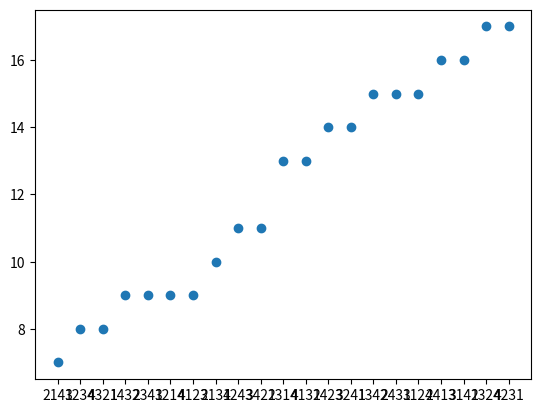

Reproduce this figure in Python.
import matplotlib.pyplot as plt
import itertools
import random

# ##################################################
def crossover(genotipo1, genotipo2, idxCross):
    filho1 = genotipo2[idxCross:]
    part = ''
    for i in genotipo1:
        if filho1.find(i) >= 0:
            continue
        else:
            part = part+i
    filho1 = part+filho1;
    part = ''
    filho2 = genotipo1[idxCross:]
    for i in genotipo2:
        if filho2.find(i) >= 0:
            continue
        else:
            part = part+i
    filho2 = part + filho2;
    return filho1,filho2

# ##################################################
def mutation(genotipo, idxMut1,idxMut2):
    gen1 = genotipo[idxMut1]
    gen2 = genotipo[idxMut2]
    part1 = genotipo[:idxMut1]
    part2 = genotipo[idxMut1+1:idxMut2]
    part3 = genotipo[idxMut2+1:]
    return part1+gen2+part2+gen1+part3

# ##################################################
def fitness(roteiro):
    distancias = ['1221=2', '1331=6', '1441=3', '2332=4', '2442=7', '3443=2']
    part1 = roteiro[0:2]
    part2 = roteiro[1:3]
    part3 = roteiro[2:4]
    soma = 0
    for part in [part1,part2,part3]:
        for ref in distancias:
            if ref.find(part) >= 0:
                valor = ref.split('=')
                soma = soma + int(valor[1])
                break
    return soma

# ##################################################
def geraPopulacaoInicial(populacao):
    fenotipo_1_inicial = '1234'
    fenotipo_2_inicial = '4321'
    fenotipo_3_inicial = '3214'
    fenotipo_4_inicial = '4231'
    gerarIndividuo(fenotipo_1_inicial, populacao)
    gerarIndividuo(fenotipo_2_inicial, populacao)
    gerarIndividuo(fenotipo_3_inicial, populacao)
    gerarIndividuo(fenotipo_4_inicial, populacao)

# ##################################################
def gerarIndividuo(fenotipo,populacao):
    genotipo = fenotipo
    aptidao = fitness(fenotipo)
    x = [len(populacao)+1, fenotipo, genotipo, aptidao]
    populacao.append(x)

# ##################################################
def recuperarSomaInversao(populacao):
    soma = 0
    for p in populacao:
        soma = soma + p[4]
    return soma

# ##################################################
def recuperarSomaAptidao(populacao):
    soma = 0
    for p in populacao:
        soma = soma + p[3]
    return soma

# ##################################################
def probabilidade(aptidao, soma):
    resultado = round((aptidao / soma) * 100)
    if (resultado == 0):
        resultado = 1
    return resultado

# ##################################################
def avaliarPopulacao(populacao):
    soma = recuperarSomaAptidao(populacao)
    tamanhoPopulacao = len(populacao)
    for i in range(tamanhoPopulacao):
        aptidao = populacao[i][3]
        inversao = soma - aptidao
        x = [populacao[i][0],populacao[i][1], populacao[i][2], populacao[i][3], inversao]
        populacao[i] = x
    somaInversao = recuperarSomaInversao(populacao)
    for i in range(tamanhoPopulacao):
        aptidaoInversa = populacao[i][4]
        probabilidadeSelecao = probabilidade(aptidaoInversa, somaInversao)
        x = [populacao[i][0], populacao[i][1], populacao[i][2], populacao[i][3], probabilidadeSelecao]
        populacao[i] = x
    populacao.sort(key=ordenaProbabilidadeSelecao, reverse=True)

# ##################################################
def ordenaProbabilidadeSelecao(val):
    return int(val[4])

# ##################################################
def ordenaAptidao(val):
    return int(val[3])

# ##################################################
def ordenaPopulacao(val):
    return int(val[0])

# ##################################################
def ordenaFenotipo(val):
    return val[1]

# ##################################################
def selecao(pais,populacao):
    tamanhoPopulacao = len(populacao)
    qtdPais = (round(tamanhoPopulacao / 2) - (tamanhoPopulacao % 2)) * 2  # total de Casais que vao se formar com a população atual
    for c in range(qtdPais):  # seleção do pais
        roleta = random.randint(1, 100)
        referenciaInicial = 0
        achouPaiApto = 0
        for p in range(tamanhoPopulacao):
            probabilidadeSelecaoIndividuo = populacao[p][4]
            referenciaFinal = referenciaInicial + probabilidadeSelecaoIndividuo
            if (referenciaInicial + 1) <= roleta <= referenciaFinal:
                pais.append(populacao[p][2])  # recupera o gene
                achouPaiApto = 1
                break
            referenciaInicial = referenciaFinal
        if achouPaiApto == 0:  # caso exceção da distribuição dos 100%, vai para o que tem mais chances de seleção, o primeiro
            pais.append(populacao[0][2])

# ##################################################
def reproducao(pais,taxaCrossover):
    qtdCasal = int(len(pais) / 2)
    indx = 0
    for p in range(qtdCasal):
        filho1 = pais[indx]
        filho2 = pais[indx + 1]
        probabilidadeCross = random.randint(1, 100)
        if probabilidadeCross <= taxaCrossover:
            genCrossover = random.randint(2, 3) # random.randint(0, 3) (0 e 1 não ococorre crossover fica igual)
            filho1,filho2 = crossover(filho1, filho2, genCrossover)  # Crossover
        filhos.append(filho1)
        filhos.append(filho2)
        indx = indx + 2
    pais.clear()

# ##################################################
def mutacao(filhos,taxaMutacao):
    indx = 0
    for filho in filhos:
        for gen in range(len(filho)):
            probabilidadeMutacao = random.randint(1, 100)
            if probabilidadeMutacao <= taxaMutacao:
                gen1 = gen
                if gen < 3:
                    gen2 = random.randint(gen+1, 3)
                else:
                    gen2 = gen
                    gen1 = random.randint(0, 2)
                filho = mutation(filho, gen1,gen2)  # Mutacao
                break
        filhos[indx] = filho
        indx = indx + 1

# ##################################################
def atualizarPopulacao(populacao, filhos):
    for fenotipo in filhos:
        gerarIndividuo(fenotipo, populacao)
    filhos.clear()
    populacao.sort(key=ordenaAptidao)

# ##################################################
def eliminaIndividuos(populacao,repetidos,populacaoMinimaParaExcluir):
    populacao.sort(key=ordenaFenotipo)
    bkp = list()
    f2x = '0000'
    for p in populacao:
        if p[2] != f2x:
            bkp.append(p)
            f2x = p[2]
    if len(bkp) >= repetidos:
        populacao = bkp
    populacao.sort(key=ordenaAptidao)
    if len(populacao) >= populacaoMinimaParaExcluir:
        ind = 1 # exclui 2 elementos menos aptos
        for i in reversed(populacao):
            populacao.remove(i)
            if ind==0:
                break
            ind = ind - 1
    return populacao

'''

2) Resolver o problema do caixeiro viajante (representado pela imagem em anexo), sendo que a solução consiste em encontrar um caminho sem repetições com custo mínimo.
Execute o algoritmo com 3 variações de parâmetros e plote o gráfico de evolução da aptidão. Interprete os resultados.
Obs: Nesse problema, é preciso primeiro definir como representar um cromossomo e como definir uma função de aptidão.

Individuo
  -0 Ordem
  -1 Fenotipo
  -2 Genotipo
  -3 Aptidão
  -4 probabilidadeSelecao
  
'''
cidades = [1,2,3,4]
populacao = list()
pais = list()
filhos = list()

# parametros
taxaCrossover = 60
taxaMutacao = 1
numeroDeGeracoes = 15

# Gera populacao Inicial
geraPopulacaoInicial(populacao)

for geracao in range(numeroDeGeracoes):
    avaliarPopulacao(populacao)
    selecao(pais,populacao)
    reproducao(pais,taxaCrossover)
    mutacao(filhos,taxaMutacao)
    atualizarPopulacao(populacao,filhos)
    populacao = eliminaIndividuos(populacao,16,32) # individuo Repetido / populacao minima para excluir menos aptos

y = list()
x = list()
for i in range(len(populacao)):
   y.append(populacao[i][3])
   x.append(populacao[i][1])
plt.scatter(x,y)
plt.show()

populacao = eliminaIndividuos(populacao,16,32)
# listar populacao
for individuo in populacao:
    print('ordem:'+str(individuo[0])+' | x='+str(individuo[1])+' >> f(x)='+str(individuo[3]))
